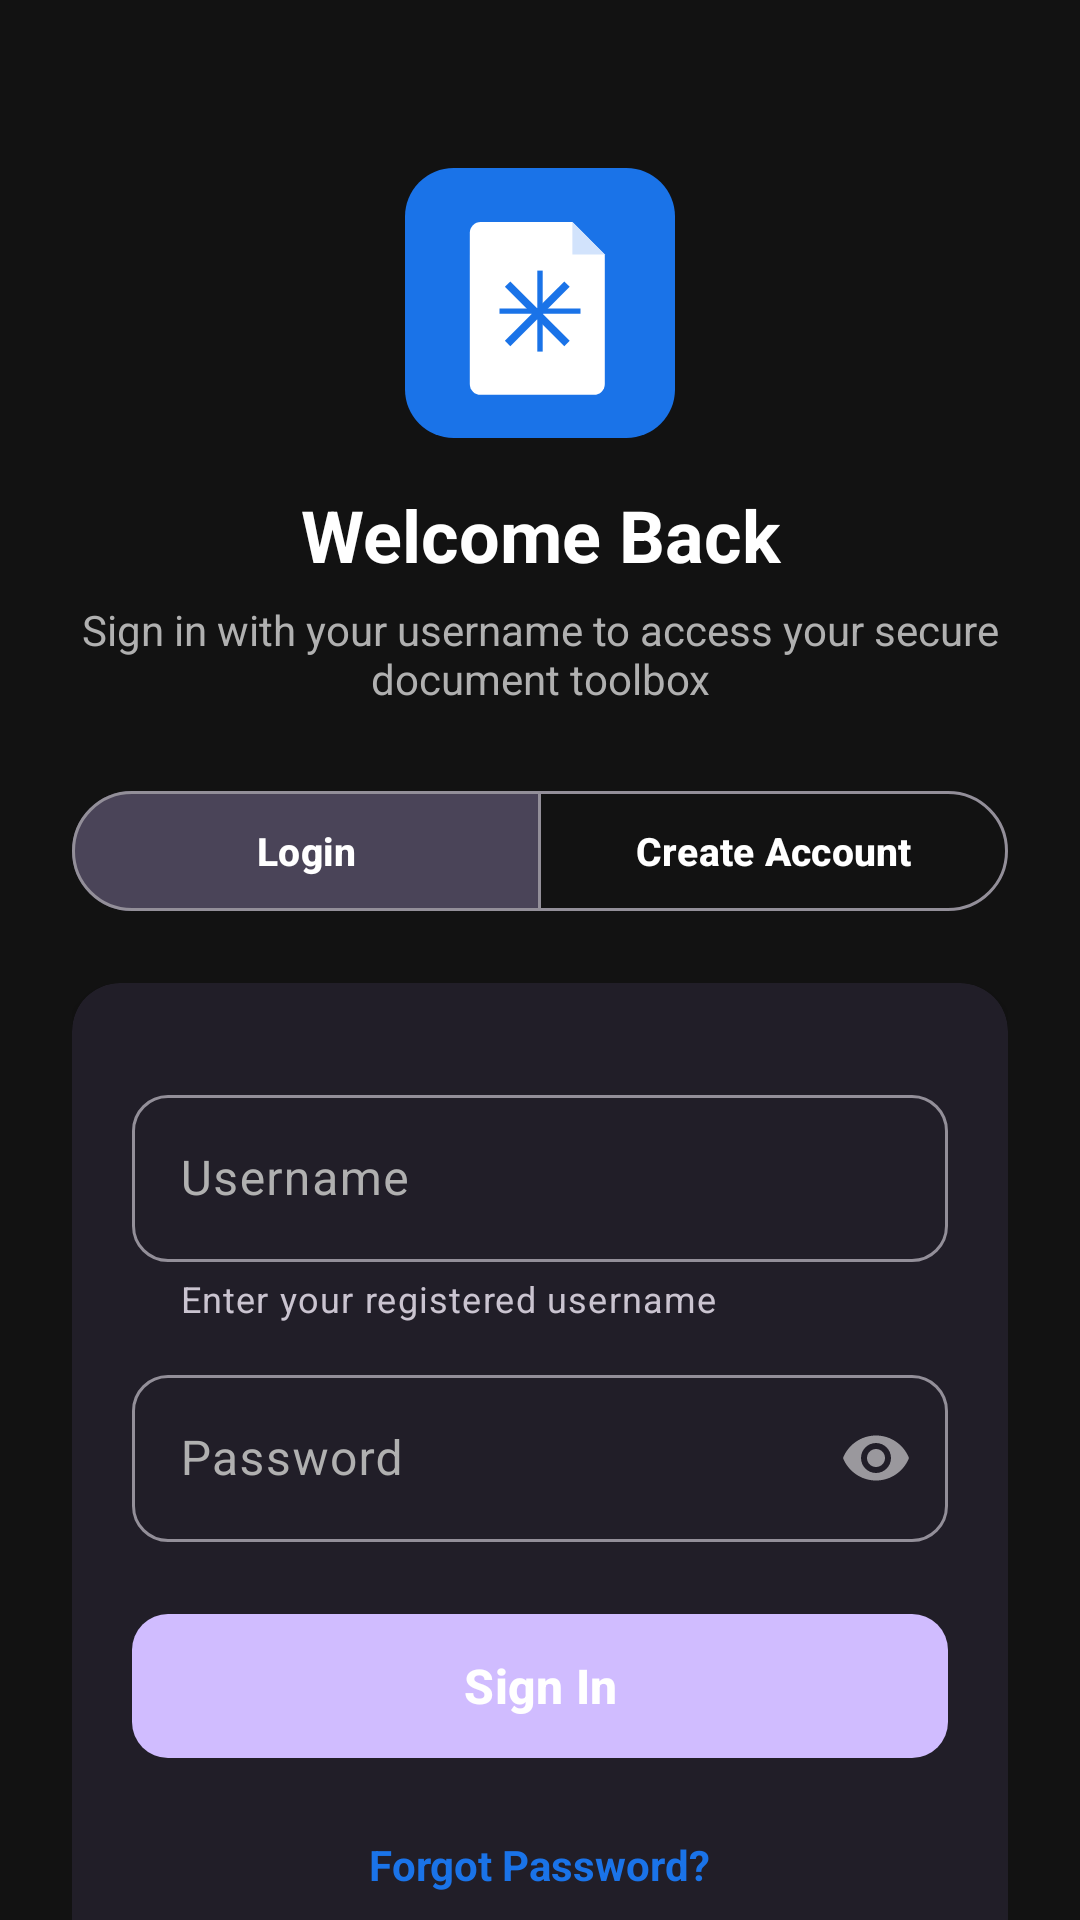

Here is an Android app screen rendered from its layout file. Give the layout XML and the strings, colors and styles it references.
<!-- AndroidManifest.xml: activity theme Theme.ASTERDOC -->
<!-- res/layout/activity_auth.xml -->
<?xml version="1.0" encoding="utf-8"?>
<androidx.core.widget.NestedScrollView xmlns:android="http://schemas.android.com/apk/res/android"
    xmlns:app="http://schemas.android.com/apk/res-auto"
    android:layout_width="match_parent"
    android:layout_height="match_parent"
    android:background="@color/background_light"
    android:fillViewport="true">

    <LinearLayout
        android:layout_width="match_parent"
        android:layout_height="wrap_content"
        android:importantForAutofill="yes"
        android:orientation="vertical"
        android:padding="24dp">

        
        <ImageView
            android:id="@+id/ivAuthLogo"
            android:layout_width="90dp"
            android:layout_height="90dp"
            android:layout_gravity="center_horizontal"
            android:layout_marginTop="32dp"
            android:contentDescription="AsterDocs Logo"
            android:src="@drawable/ic_asterdocs_logo" />

        <TextView
            android:id="@+id/tvAuthTitle"
            android:layout_width="match_parent"
            android:layout_height="wrap_content"
            android:layout_marginTop="16dp"
            android:gravity="center"
            android:text="@string/auth_title_welcome"
            android:textColor="@color/text_primary"
            android:textSize="24sp"
            android:textStyle="bold" />

        <TextView
            android:id="@+id/tvAuthSubtitle"
            android:layout_width="match_parent"
            android:layout_height="wrap_content"
            android:layout_marginTop="6dp"
            android:gravity="center"
            android:text="@string/auth_subtitle"
            android:textColor="@color/text_secondary"
            android:textSize="14sp" />

        
        <com.google.android.material.button.MaterialButtonToggleGroup
            android:id="@+id/toggleAuthMode"
            android:layout_width="match_parent"
            android:layout_height="wrap_content"
            android:layout_marginTop="24dp"
            app:checkedButton="@id/btnTabLogin"
            app:selectionRequired="true"
            app:singleSelection="true">

            <com.google.android.material.button.MaterialButton
                android:id="@+id/btnTabLogin"
                style="@style/Widget.Material3.Button.OutlinedButton"
                android:layout_width="0dp"
                android:layout_height="48dp"
                android:layout_weight="1"
                android:paddingHorizontal="4dp"
                android:singleLine="true"
                android:ellipsize="end"
                android:text="@string/login"
                android:textColor="@color/text_primary"
                android:textSize="13sp"
                android:textStyle="bold" />

            <com.google.android.material.button.MaterialButton
                android:id="@+id/btnTabSignUp"
                style="@style/Widget.Material3.Button.OutlinedButton"
                android:layout_width="0dp"
                android:layout_height="48dp"
                android:layout_weight="1"
                android:paddingHorizontal="4dp"
                android:singleLine="true"
                android:ellipsize="end"
                android:text="@string/create_account"
                android:textColor="@color/text_primary"
                android:textSize="13sp"
                android:textStyle="bold" />

        </com.google.android.material.button.MaterialButtonToggleGroup>

        
        <com.google.android.material.card.MaterialCardView
            android:layout_width="match_parent"
            android:layout_height="wrap_content"
            android:layout_marginTop="20dp"
            app:cardCornerRadius="16dp"
            app:cardElevation="2dp"
            app:strokeWidth="0dp">

            <LinearLayout
                android:layout_width="match_parent"
                android:layout_height="wrap_content"
                android:importantForAutofill="yes"
                android:orientation="vertical"
                android:padding="20dp">

                
                <com.google.android.material.textfield.TextInputLayout
                    android:id="@+id/tilName"
                    style="@style/Widget.Material3.TextInputLayout.OutlinedBox"
                    android:layout_width="match_parent"
                    android:layout_height="wrap_content"
                    android:hint="@string/username"
                    android:textColorHint="@color/text_secondary"
                    android:visibility="gone"
                    app:boxCornerRadiusBottomEnd="12dp"
                    app:boxCornerRadiusBottomStart="12dp"
                    app:boxCornerRadiusTopEnd="12dp"
                    app:boxCornerRadiusTopStart="12dp"
                    app:helperText="@string/username_signup_helper">

                    <com.google.android.material.textfield.TextInputEditText
                        android:id="@+id/etName"
                        android:layout_width="match_parent"
                        android:layout_height="wrap_content"
                        android:autofillHints="username"
                        android:importantForAutofill="yes"
                        android:inputType="textPersonName"
                        android:textColor="@color/text_primary"
                        android:textSize="16sp" />

                </com.google.android.material.textfield.TextInputLayout>

                
                <com.google.android.material.textfield.TextInputLayout
                    android:id="@+id/tilEmail"
                    style="@style/Widget.Material3.TextInputLayout.OutlinedBox"
                    android:layout_width="match_parent"
                    android:layout_height="wrap_content"
                    android:layout_marginTop="12dp"
                    android:hint="@string/username"
                    android:textColorHint="@color/text_secondary"
                    app:boxCornerRadiusBottomEnd="12dp"
                    app:boxCornerRadiusBottomStart="12dp"
                    app:boxCornerRadiusTopEnd="12dp"
                    app:boxCornerRadiusTopStart="12dp"
                    app:helperText="@string/username_hint_helper">

                    <com.google.android.material.textfield.TextInputEditText
                        android:id="@+id/etEmail"
                        android:layout_width="match_parent"
                        android:layout_height="wrap_content"
                        android:autofillHints="username"
                        android:importantForAutofill="yes"
                        android:inputType="text"
                        android:textColor="@color/text_primary"
                        android:textSize="16sp" />

                </com.google.android.material.textfield.TextInputLayout>

                
                <com.google.android.material.textfield.TextInputLayout
                    android:id="@+id/tilPassword"
                    style="@style/Widget.Material3.TextInputLayout.OutlinedBox"
                    android:layout_width="match_parent"
                    android:layout_height="wrap_content"
                    android:layout_marginTop="12dp"
                    android:hint="@string/password"
                    android:textColorHint="@color/text_secondary"
                    app:boxCornerRadiusBottomEnd="12dp"
                    app:boxCornerRadiusBottomStart="12dp"
                    app:boxCornerRadiusTopEnd="12dp"
                    app:boxCornerRadiusTopStart="12dp"
                    app:passwordToggleEnabled="true">

                    <com.google.android.material.textfield.TextInputEditText
                        android:id="@+id/etPassword"
                        android:layout_width="match_parent"
                        android:layout_height="wrap_content"
                        android:autofillHints="password"
                        android:importantForAutofill="yes"
                        android:inputType="textPassword"
                        android:textColor="@color/text_primary"
                        android:textSize="16sp" />

                </com.google.android.material.textfield.TextInputLayout>

                
                <com.google.android.material.textfield.TextInputLayout
                    android:id="@+id/tilConfirmPassword"
                    style="@style/Widget.Material3.TextInputLayout.OutlinedBox"
                    android:layout_width="match_parent"
                    android:layout_height="wrap_content"
                    android:layout_marginTop="12dp"
                    android:hint="@string/confirm_password"
                    android:textColorHint="@color/text_secondary"
                    android:visibility="gone"
                    app:boxCornerRadiusBottomEnd="12dp"
                    app:boxCornerRadiusBottomStart="12dp"
                    app:boxCornerRadiusTopEnd="12dp"
                    app:boxCornerRadiusTopStart="12dp"
                    app:passwordToggleEnabled="true">

                    <com.google.android.material.textfield.TextInputEditText
                        android:id="@+id/etConfirmPassword"
                        android:layout_width="match_parent"
                        android:layout_height="wrap_content"
                        android:autofillHints="password"
                        android:importantForAutofill="yes"
                        android:inputType="textPassword"
                        android:textColor="@color/text_primary"
                        android:textSize="16sp" />

                </com.google.android.material.textfield.TextInputLayout>

                
                <com.google.android.material.button.MaterialButton
                    android:id="@+id/btnSubmitAuth"
                    android:layout_width="match_parent"
                    android:layout_height="56dp"
                    android:layout_marginTop="20dp"
                    android:text="@string/sign_in"
                    android:textColor="@color/white"
                    android:textSize="16sp"
                    android:textStyle="bold"
                    app:cornerRadius="12dp" />

                
                <TextView
                    android:id="@+id/tvForgotPassword"
                    android:layout_width="wrap_content"
                    android:layout_height="wrap_content"
                    android:layout_gravity="center_horizontal"
                    android:layout_marginTop="14dp"
                    android:padding="8dp"
                    android:text="@string/forgot_password"
                    android:textColor="@color/primary"
                    android:textSize="14sp"
                    android:textStyle="bold" />

            </LinearLayout>

        </com.google.android.material.card.MaterialCardView>

        
        <LinearLayout
            android:layout_width="match_parent"
            android:layout_height="wrap_content"
            android:layout_marginTop="24dp"
            android:gravity="center"
            android:orientation="horizontal">

            <TextView
                android:layout_width="wrap_content"
                android:layout_height="wrap_content"
                android:gravity="center"
                android:text="@string/secured_badge"
                android:textColor="@color/text_secondary"
                android:textSize="13sp" />

        </LinearLayout>

    </LinearLayout>

</androidx.core.widget.NestedScrollView>
<!-- resources referenced by this layout -->
<resources>
  <color name="background_light">#121212</color>
  <color name="primary">#1A73E8</color>
  <color name="text_primary">#FFFFFFFF</color>
  <color name="text_secondary">#FFB0B0B0</color>
  <color name="white">#FFFFFFFF</color>
  <!-- drawable ic_asterdocs_logo (drawable) -->
  <?xml version="1.0" encoding="utf-8"?>
  <vector xmlns:android="http://schemas.android.com/apk/res/android"
      android:width="120dp"
      android:height="120dp"
      android:viewportWidth="100"
      android:viewportHeight="100">
  
      
      <path
          android:fillColor="#1A73E8"
          android:pathData="M18,0 L82,0 A18,18 0,0,1 100,18 L100,82 A18,18 0,0,1 82,100 L18,100 A18,18 0,0,1 0,82 L0,18 A18,18 0,0,1 18,0 Z" />
  
      
      <path
          android:fillColor="#FFFFFF"
          android:pathData="M28,20 L62,20 L74,32 L74,80 A4,4 0,0,1 70,84 L28,84 A4,4 0,0,1 24,80 L24,24 A4,4 0,0,1 28,20 Z" />
  
      
      <path
          android:fillColor="#D2E3FC"
          android:pathData="M62,20 L62,32 L74,32 Z" />
  
      
      <path
          android:fillColor="#1A73E8"
          android:pathData="M49,38 L51,38 L51,68 L49,68 Z" />
      <path
          android:fillColor="#1A73E8"
          android:pathData="M35,52 L65,52 L65,54 L35,54 Z" />
      <path
          android:fillColor="#1A73E8"
          android:pathData="M39,42 L61,64 L59,66 L37,44 Z" />
      <path
          android:fillColor="#1A73E8"
          android:pathData="M61,44 L39,66 L37,64 L59,42 Z" />
  
  </vector>
  <string name="auth_subtitle">Sign in with your username to access your secure document toolbox</string>
  <string name="auth_title_welcome">Welcome Back</string>
  <string name="confirm_password">Confirm Password</string>
  <string name="create_account">Create Account</string>
  <string name="forgot_password">Forgot Password?</string>
  <string name="login">Login</string>
  <string name="password">Password</string>
  <string name="secured_badge">🔒 Secured with local encryption &amp; offline privacy</string>
  <string name="sign_in">Sign In</string>
  <string name="username">Username</string>
  <string name="username_hint_helper">Enter your registered username</string>
  <string name="username_signup_helper">Choose a unique username for login</string>
  <style name="Theme.ASTERDOC" parent="Base.Theme.ASTERDOC" />
  <style name="Base.Theme.ASTERDOC" parent="Theme.Material3.Dark.NoActionBar">
          <item name="android:windowBackground">@color/background_light</item>
          <item name="android:statusBarColor">@color/black</item>
          <item name="android:navigationBarColor">@color/black</item>
          <item name="android:windowContentOverlay">@null</item>
          <item name="android:windowIsTranslucent">false</item>
      </style>
  <color name="black">#FF000000</color>
</resources>
